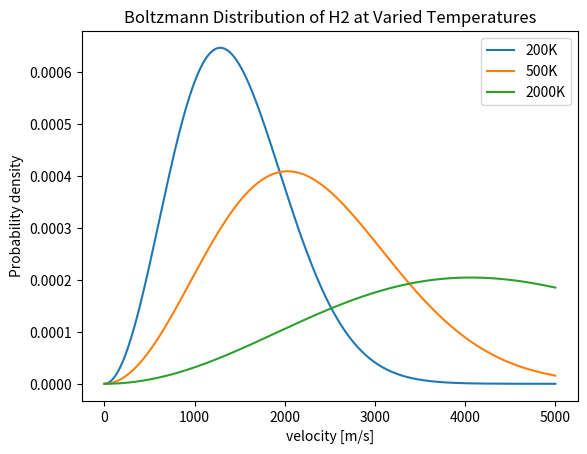
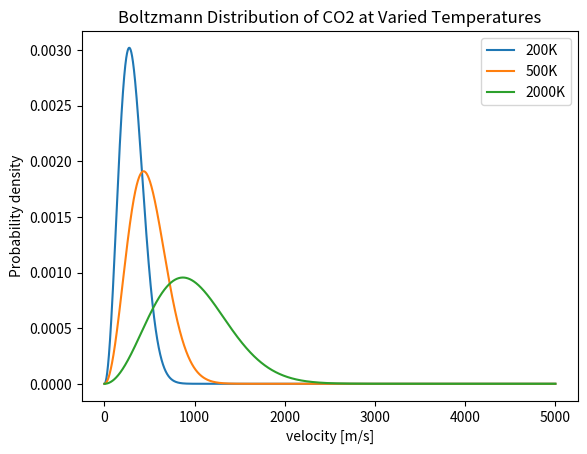
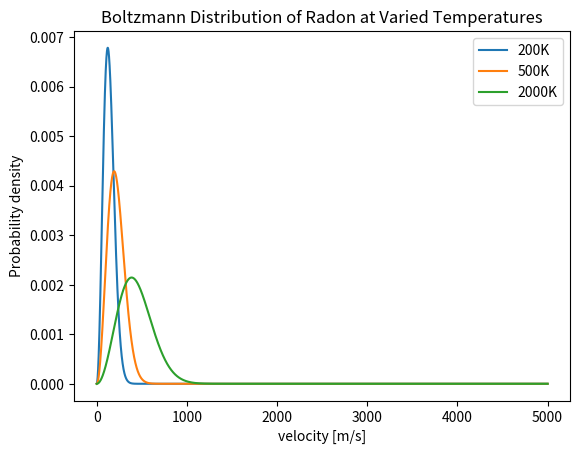

These figures' Python source, in order:
import matplotlib.pyplot as plt
import numpy as np
import math


def maxwell_boltzman_distribution(m,v,kB,T):
    normalizationFactor = math.sqrt(m/(2*math.pi*kB*T))
    return (normalizationFactor**3)*(4*math.pi*v**2)*(math.exp(-(m*v**2)/(2*kB*T)))

T1 = 200 #K
T2 = 500 #K 
T3 = 2000 #K 
Av = 6.022 * pow(10, 23)
kB = 1.38064852*10**(-23) #m^2 kg s^(-2) K^(-1)



plt.figure(dpi=150)

v0 = 0
v1 = 5000
MH2 = 2.016 * pow(10, -3) #kg/mol
mH2 = MH2/Av #1 molecule in kg
nSamples = 100000
dv = (v1-v0)/nSamples
velocities = np.linspace(v0,v1, nSamples) #m
frequency = []
for v in velocities:
    frequency.append(maxwell_boltzman_distribution(mH2,v,kB,T1))

plt.plot(velocities,frequency)

frequency2 = []
for v in velocities:
    frequency2.append(maxwell_boltzman_distribution(mH2,v,kB,T2))
    
plt.plot(velocities,frequency2)
    
frequency3 = []
for v in velocities:
    frequency3.append(maxwell_boltzman_distribution(mH2,v,kB,T3))


plt.plot(velocities,frequency3)
plt.xlabel("velocity [m/s]")
plt.ylabel("Probability density")
plt.legend(["200K", "500K", "2000K"], loc ="upper right") 
plt.title("Boltzmann Distribution of H2 at Varied Temperatures")

print("dv: {}".format(dv))
print("area under the curve: {}".format(np.sum(frequency)*dv))

plt.savefig('Boltzmann_H2.png')




plt.figure(dpi=150)

v0 = 0
v1 = 5000
MCO2 = 44.01 * pow(10, -3) #kg/mol
mCO2 = MCO2/Av #1 molecule in kg
nSamples = 100000
dv = (v1-v0)/nSamples
velocities = np.linspace(v0,v1, nSamples) #m
frequency = []
for v in velocities:
    frequency.append(maxwell_boltzman_distribution(mCO2,v,kB,T1))

plt.plot(velocities,frequency)

frequency2 = []
for v in velocities:
    frequency2.append(maxwell_boltzman_distribution(mCO2,v,kB,T2))
    
plt.plot(velocities,frequency2)
    
frequency3 = []
for v in velocities:
    frequency3.append(maxwell_boltzman_distribution(mCO2,v,kB,T3))


plt.plot(velocities,frequency3)
plt.xlabel("velocity [m/s]")
plt.ylabel("Probability density")
plt.legend(["200K", "500K", "2000K"], loc ="upper right") 
plt.title("Boltzmann Distribution of CO2 at Varied Temperatures")

print("dv: {}".format(dv))
print("area under the curve: {}".format(np.sum(frequency)*dv))

plt.savefig('Boltzmann_CO2.png')





plt.figure(dpi=150)

v0 = 0
v1 = 5000
MRn = 222 * pow(10, -3) #kg/mol
mRn = MRn/Av #1 molecule in kg
nSamples = 100000
dv = (v1-v0)/nSamples
velocities = np.linspace(v0,v1, nSamples) #m
frequency = []
for v in velocities:
    frequency.append(maxwell_boltzman_distribution(mRn,v,kB,T1))

plt.plot(velocities,frequency)

frequency2 = []
for v in velocities:
    frequency2.append(maxwell_boltzman_distribution(mRn,v,kB,T2))
    
plt.plot(velocities,frequency2)
    
frequency3 = []
for v in velocities:
    frequency3.append(maxwell_boltzman_distribution(mRn,v,kB,T3))


plt.plot(velocities,frequency3)
plt.xlabel("velocity [m/s]")
plt.ylabel("Probability density")
plt.legend(["200K", "500K", "2000K"], loc ="upper right") 
plt.title("Boltzmann Distribution of Radon at Varied Temperatures")

print("dv: {}".format(dv))
print("area under the curve: {}".format(np.sum(frequency)*dv))

plt.savefig('Boltzmann_Radon.png')



'''
plt.figure(dpi=150)

v0 = 0
v1 = 5000
MRn = 222 * pow(10, -3) #kg/mol
mRn = MRn/Av #1 molecule in kg
MCO2 = 44.01 * pow(10, -3) #kg/mol
mCO2 = MCO2/Av #1 molecule in kg
MH2 = 2.016 * pow(10, -3) #kg/mol
mH2 = MH2/Av #1 molecule in kg
nSamples = 100000
dv = (v1-v0)/nSamples
velocities = np.linspace(v0,v1, nSamples) #m

frequency = []
for v in velocities:
    frequency.append(maxwell_boltzman_distribution(mH2,v,kB,T1))

plt.plot(velocities,frequency)

frequency2 = []
for v in velocities:
    frequency2.append(maxwell_boltzman_distribution(mH2,v,kB,T2))
    
plt.plot(velocities,frequency2)
    
frequency3 = []
for v in velocities:
    frequency3.append(maxwell_boltzman_distribution(mH2,v,kB,T3))

plt.plot(velocities,frequency3)
    
frequency4 = []
for v in velocities:
    frequency4.append(maxwell_boltzman_distribution(mCO2,v,kB,T1))

plt.plot(velocities,frequency4)

frequency5 = []
for v in velocities:
    frequency5.append(maxwell_boltzman_distribution(mCO2,v,kB,T2))
    
plt.plot(velocities,frequency5)
    
frequency6 = []
for v in velocities:
    frequency6.append(maxwell_boltzman_distribution(mCO2,v,kB,T3))

plt.plot(velocities,frequency6)

frequency7 = []
for v in velocities:
    frequency7.append(maxwell_boltzman_distribution(mRn,v,kB,T1))

plt.plot(velocities,frequency7)

frequency8 = []
for v in velocities:
    frequency8.append(maxwell_boltzman_distribution(mRn,v,kB,T2))
    
plt.plot(velocities,frequency8)
    
frequency9 = []
for v in velocities:
    frequency9.append(maxwell_boltzman_distribution(mRn,v,kB,T3))
    
plt.plot(velocities,frequency9)
    
    

plt.xlabel("velocity [m/s]")
plt.ylabel("Probability density")
plt.legend(["H2, 200K", "H2, 500K", "H2, 2000K", "CO2, 200K", "CO2, 500K", "CO2, 2000K", "Rn, 200K", "Rn, 500K", 
            "Rn, 2000K"], loc ="upper right") 
plt.title("Boltzmann Distribution of H2, CO2, and Radon at Varied Temperatures")
'''



